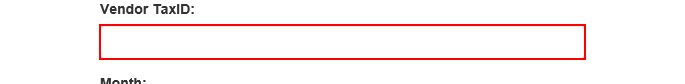
Task: Advanced Training Exercise 2
Workflow: System1_CreateYearlyReport

Step 1: type [in_TaxID] into the text box in window 'ACME System 1 - Reports - Download Monthly Report'

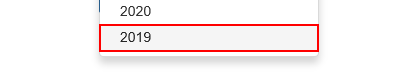
Step 2: click on the link '"+in_Year+"' in window 'ACME System 1 - Reports - Download Monthly Report'

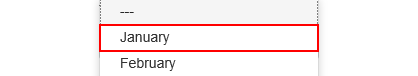
Step 3: click on the link '"+month+"' in window 'ACME System 1 - Reports - Download Monthly Report'

Step 4: click on the button in window 'ACME System 1 - Reports - Download Monthly Report' (no picture)

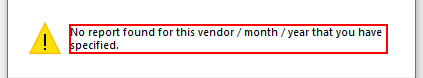
Step 5: find in window 'Mensagem da página da web' (iexplore.exe)

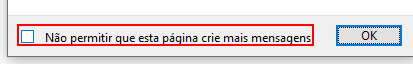
Step 6: find the check box 'Não permitir que esta página crie mais mensagens' in window 'Mensagem da página da web' (iexplore.exe)

Step 7 [then]: click in window 'Mensagem da página da web' (iexplore.exe) (no picture)

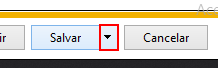
Step 8 [else]: click on the drop down button in window 'ACME System 1 - Reports - Download Monthly Report - Internet Exp*' (iexplore.exe)

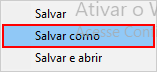
Step 9: click on 'Salvar como' (iexplore.exe)

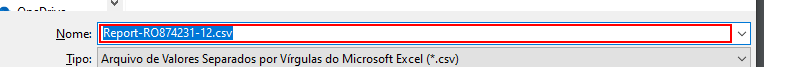
Step 10: type [ReportFilePath] into 'File Name' (iexplore.exe)

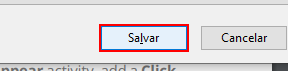
Step 11: click on 'Salvar' (iexplore.exe)
